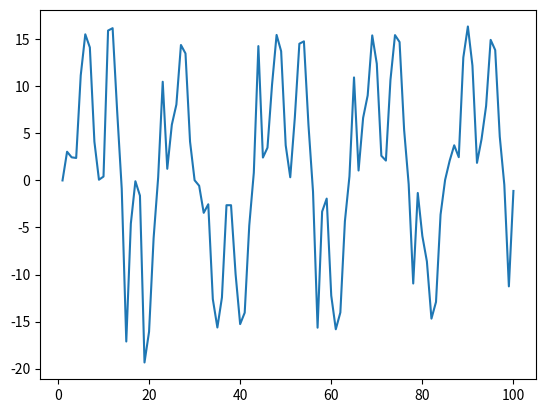

This chart was generated by the following Python code:

import matplotlib.pyplot as plt
import scipy.stats as stats
import numpy as np


def resampling(z):
    N = len(z)
    u = np.random.uniform(size=N)
    qc = np.cumsum(z)
    qc = qc / qc[N - 1]
    u_qc = np.concatenate((u, qc)).reshape(1, -1)
    # print(u_qc)
    ind1 = np.argsort(u_qc)
    ind2 = np.where(ind1 < N)
    ind2 = np.sort(ind2)
    index = ind2[1] - range(N)
    return index




def stateTransFunc(xt, time_t):
    time_t += 1
    return 0.5 * xt + 25 * xt / (1 + xt ** 2) + 8 * np.cos(1.2 * time_t)


def transferFunc(x):
    return x ** 2 / 20


def generateData(f=stateTransFunc, g=transferFunc, Q=1, R=1, x0=0, T=100):
    x = np.zeros(T)
    y = np.zeros(T)
    q = np.sqrt(Q)
    r = np.sqrt(R)
    x[0] = x0  # deterministic initial state
    y[0] = g(x[0]) + r * np.random.normal(size=1)

    for t in range(1, T):
        x[t] = f(x[t - 1], t - 1) + q * np.random.normal(size=1)
        y[t] = g(x[t]) + r * np.random.normal(size=1)

    return x, y


def multinomial_resampling(ws, size=0):
    # Determine number of elements
    if size == 0:
        N = len(ws)
    else:
        N = size  # len(ws)
    # Create a sample of uniform random numbers
    u_sample = stats.uniform.rvs(size=N)
    # Transform them appropriately
    u = np.zeros((N,))
    u[N - 1] = np.power(u_sample[N - 1], 1 / N)
    for i in range(N - 1, 0, -1):
        u[i - 1] = u[i] * np.power(u_sample[i - 1], 1 / i)

    # Output array
    out = np.zeros((N,), dtype=int)

    # Find the right ranges
    total = 0.0
    i = 0
    j = 0
    while j < N and i < N:
        total += ws[i]
        while j < N and total > u[j]:
            out[j] = i
            j += 1

        # Increase weight counter
        i += 1

    return out


def systematic_resampling(ws, size=0):
    # Determine number of elements
    if size == 0:
        N = len(ws)
    else:
        N = size  # len(ws)
    # Output array
    out = np.zeros((N,), dtype=int)

    # Create one single uniformly distributed number
    u = stats.uniform.rvs() / N
    # Find the right ranges
    total = ws[0]
    j = 0
    for i in range(N):
        while total < u:
            j += 1
            total += ws[j]

        # Once the right index is found, save it
        out[i] = j
        u = u + 1 / N

    return out


def stratified_resampling(ws, size=0):
    # Determine number of elements
    if size == 0:
        N = len(ws)
    else:
        N = size  # len(ws)
    # Output array
    out = np.zeros((N,), dtype=int)

    # Find the right ranges
    total = ws[0]
    j = 0
    for i in range(N):
        u = (stats.uniform.rvs() + i) / N
        while total < u:
            j += 1
            total += ws[j]

        # Once the right index is found, save it
        out[i] = j

    return out


# plot geneology of the survived particles
def particleGeneology(particles, B, lengthGeneology=10):
    N, T = particles.shape
    x_matrix = np.zeros((N, T))
    startIndex = T - lengthGeneology

    for t in range(T):
        x_matrix[:, t] = t

    # plot all the particles first
    plt.scatter(x_matrix[:, startIndex:T], particles[:, startIndex:T], s=10)

    # plot geneology
    x_star = np.zeros(lengthGeneology)
    for j in range(N):
        index = 0
        for t in range(startIndex, T):
            x_star[index] = particles[B[j, t], t]
            index = index + 1

        x_dim = list(range(startIndex, T))
        plt.plot(x_dim, x_star, lw=1, color='grey')
    plt.show()


# plot geneology of all the particles generated (survived and died)
def particleGeneologyAll(particles, B, lengthGeneology=10):
    N, T = particles.shape
    x_matrix = np.zeros((N, T))
    startIndex = T - lengthGeneology

    for t in range(startIndex, T):
        x_matrix[:, t] = t

    # plot all the particles first
    plt.scatter(x_matrix[:, startIndex:T], particles[:, startIndex:T], color="black", s=10)

    # plot geneology
    x_star = np.zeros(T)
    for i in range(T - 1, startIndex - 1, -1):
        for j in range(N):
            x_star[i] = particles[j, i]
            # print(range(startIndex,(i)))
            for t in range(startIndex, i):
                x_star[t] = particles[B[j, t], t]
            x_dim = list(range(startIndex, i + 1))
            plt.plot(x_dim, x_star[startIndex:i + 1], color="grey")

    # plot geneology of survived
    x_star = np.zeros(lengthGeneology)
    for j in range(N):
        index = 0
        for t in range(startIndex, T):
            x_star[index] = particles[B[j, t], t]
            index = index + 1

        x_dim = list(range(startIndex, T))
        #plt.plot(x_dim, x_star, color='red')
        if(j==N-1):
            plt.plot(x_dim, x_star, color='red')

    plt.show()


if __name__ == '__main__':
    # r = resampling([.4,.2,.1,.3])
    # print(r)
    T = 100
    x_axis = list(range(1, T + 1))
    x, y = generateData(R=1.0, Q=0.1, T=T)
    plt.plot(x_axis, x)
    plt.show()